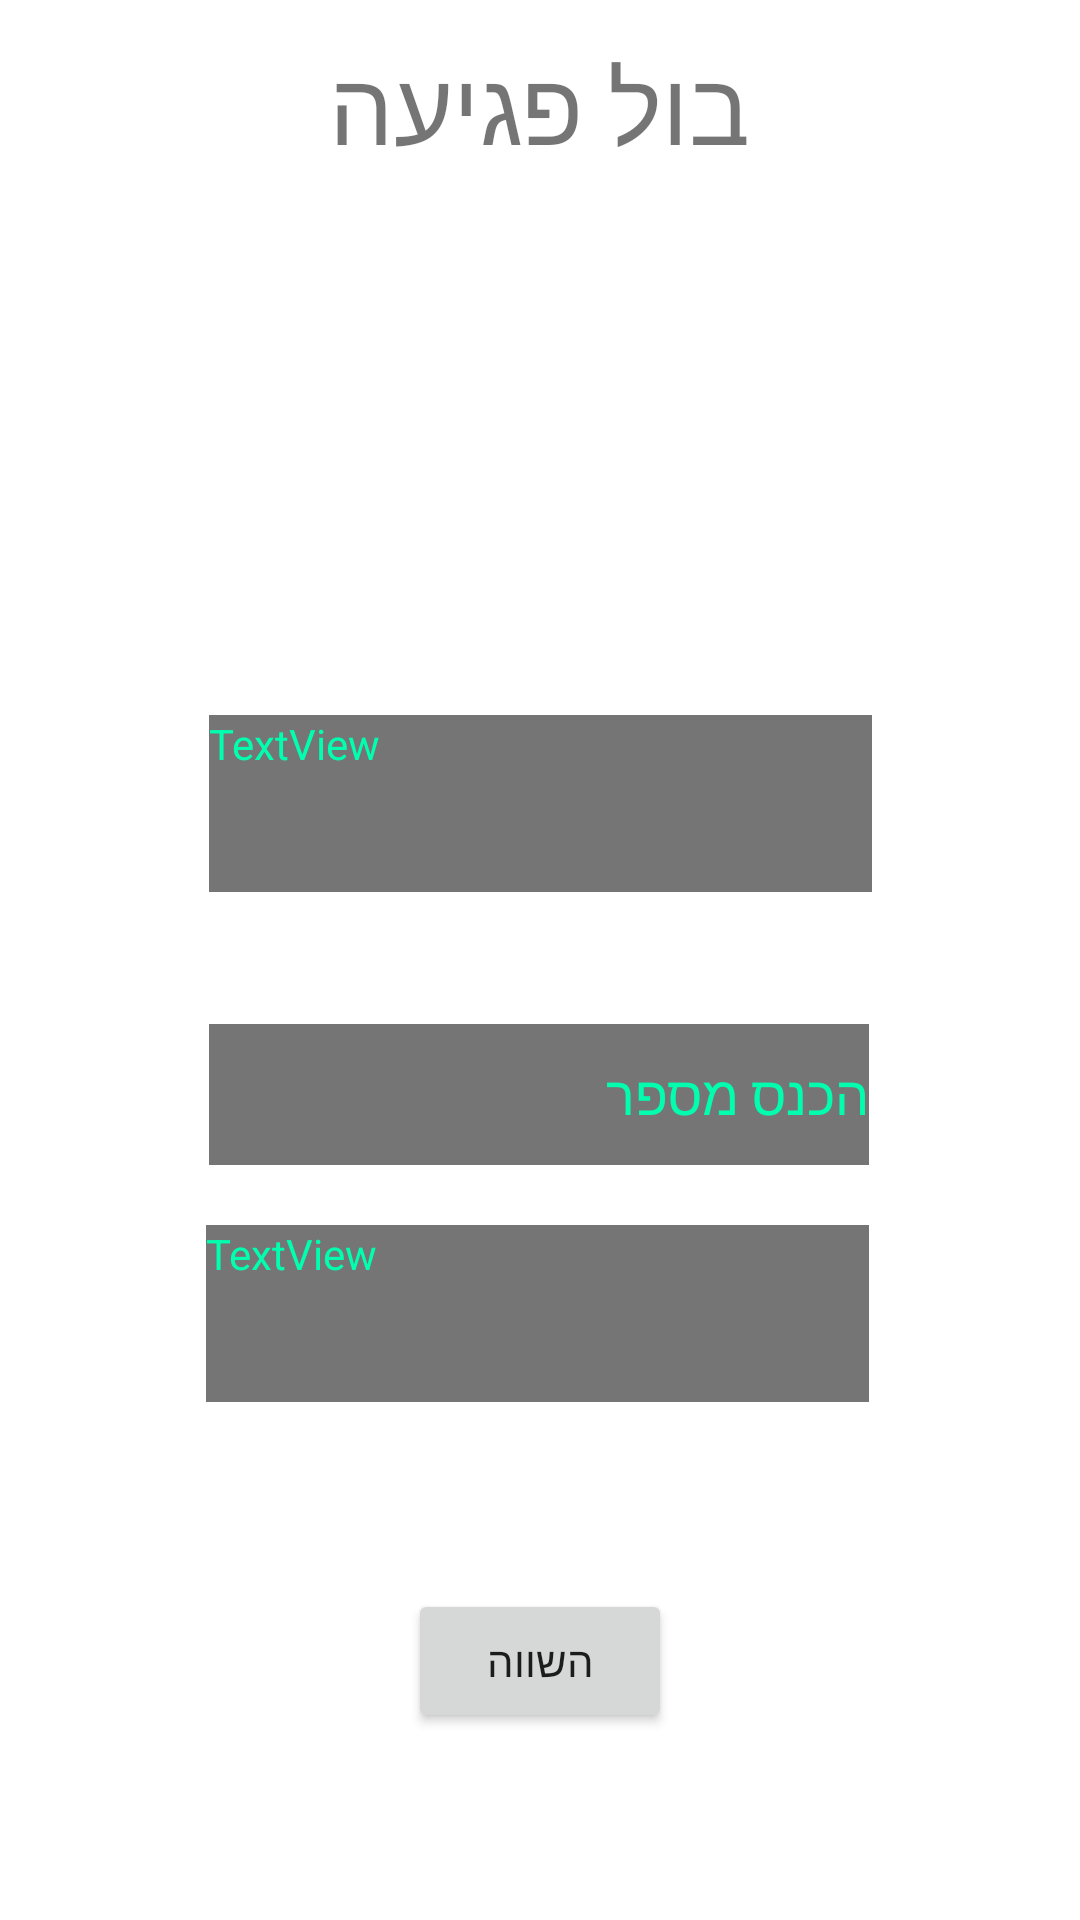

Android layout source for this screen:
<!-- AndroidManifest.xml: application theme Theme.Bullpgiha -->
<!-- res/layout/activity_game.xml -->
<?xml version="1.0" encoding="utf-8"?>
<androidx.constraintlayout.widget.ConstraintLayout xmlns:android="http://schemas.android.com/apk/res/android"
    xmlns:app="http://schemas.android.com/apk/res-auto"
    xmlns:tools="http://schemas.android.com/tools"
    android:layout_width="match_parent"
    android:layout_height="match_parent"
    tools:context=".GameActivity">

    <androidx.constraintlayout.widget.Guideline
        android:id="@+id/guideline4"
        android:layout_width="wrap_content"
        android:layout_height="wrap_content"
        android:orientation="horizontal"
        app:layout_constraintGuide_percent="0.11" />

    <TextView
        android:id="@+id/textView"
        android:layout_width="0dp"
        android:layout_height="0dp"
        android:gravity="center"
        android:text="בול פגיעה"
        android:textSize="34sp"
        app:layout_constraintBottom_toTopOf="@+id/guideline4"
        app:layout_constraintEnd_toEndOf="parent"
        app:layout_constraintStart_toStartOf="parent"
        app:layout_constraintTop_toTopOf="parent" />

    <TextView
        android:id="@+id/textView3"
        android:layout_width="221dp"
        android:layout_height="59dp"
        android:layout_marginTop="168dp"
        android:background="#757575"
        android:text="TextView"
        android:textColor="#00FFAE"
        app:layout_constraintEnd_toEndOf="parent"
        app:layout_constraintStart_toStartOf="parent"
        app:layout_constraintTop_toBottomOf="@+id/textView" />

    <TextView
        android:id="@+id/textView5"
        android:layout_width="221dp"
        android:layout_height="59dp"
        android:layout_marginTop="20dp"
        android:background="#757575"
        android:text="TextView"
        android:textColor="#00FFAE"
        app:layout_constraintEnd_toEndOf="parent"
        app:layout_constraintHorizontal_bias="0.494"
        app:layout_constraintStart_toStartOf="parent"
        app:layout_constraintTop_toBottomOf="@+id/editTextTextPersonName2" />

    <Button
        android:id="@+id/button"
        android:layout_width="wrap_content"
        android:layout_height="wrap_content"
        android:text="השווה"
        android:onClick="gameClick"
        app:layout_constraintBottom_toBottomOf="parent"
        app:layout_constraintEnd_toEndOf="parent"
        app:layout_constraintStart_toStartOf="parent"
        app:layout_constraintTop_toBottomOf="@+id/textView5" />

    <EditText
        android:id="@+id/editTextTextPersonName2"
        android:layout_width="220dp"
        android:layout_height="47dp"
        android:layout_marginTop="44dp"
        android:background="#757575"
        android:ems="10"
        android:hint="הכנס מספר"
        android:inputType="textPersonName"
        android:textColor="#00FFAE"
        android:textColorHint="#01FDAD"
        app:layout_constraintEnd_toEndOf="parent"
        app:layout_constraintHorizontal_bias="0.497"
        app:layout_constraintStart_toStartOf="parent"
        app:layout_constraintTop_toBottomOf="@+id/textView3" />

</androidx.constraintlayout.widget.ConstraintLayout>
<!-- resources referenced by this layout -->
<resources>
  <style name="Theme.Bullpgiha" parent="Theme.MaterialComponents.DayNight.DarkActionBar">
          
          <item name="colorPrimary">@color/purple_500</item>
          <item name="colorPrimaryVariant">@color/purple_700</item>
          <item name="colorOnPrimary">@color/white</item>
          
          <item name="colorSecondary">@color/teal_200</item>
          <item name="colorSecondaryVariant">@color/teal_700</item>
          <item name="colorOnSecondary">@color/black</item>
          
          <item name="android:statusBarColor">?attr/colorPrimaryVariant</item>
          
      </style>
  <!-- not gathered from this repository: default colours our renderer supplied (Android Studio template values) -->
  <color name="purple_500">#FF6200EE</color>
  <color name="purple_700">#FF3700B3</color>
  <color name="teal_200">#FF03DAC5</color>
  <color name="teal_700">#FF018786</color>
  <color name="black">#FF000000</color>
  <color name="white">#FFFFFFFF</color>
</resources>
